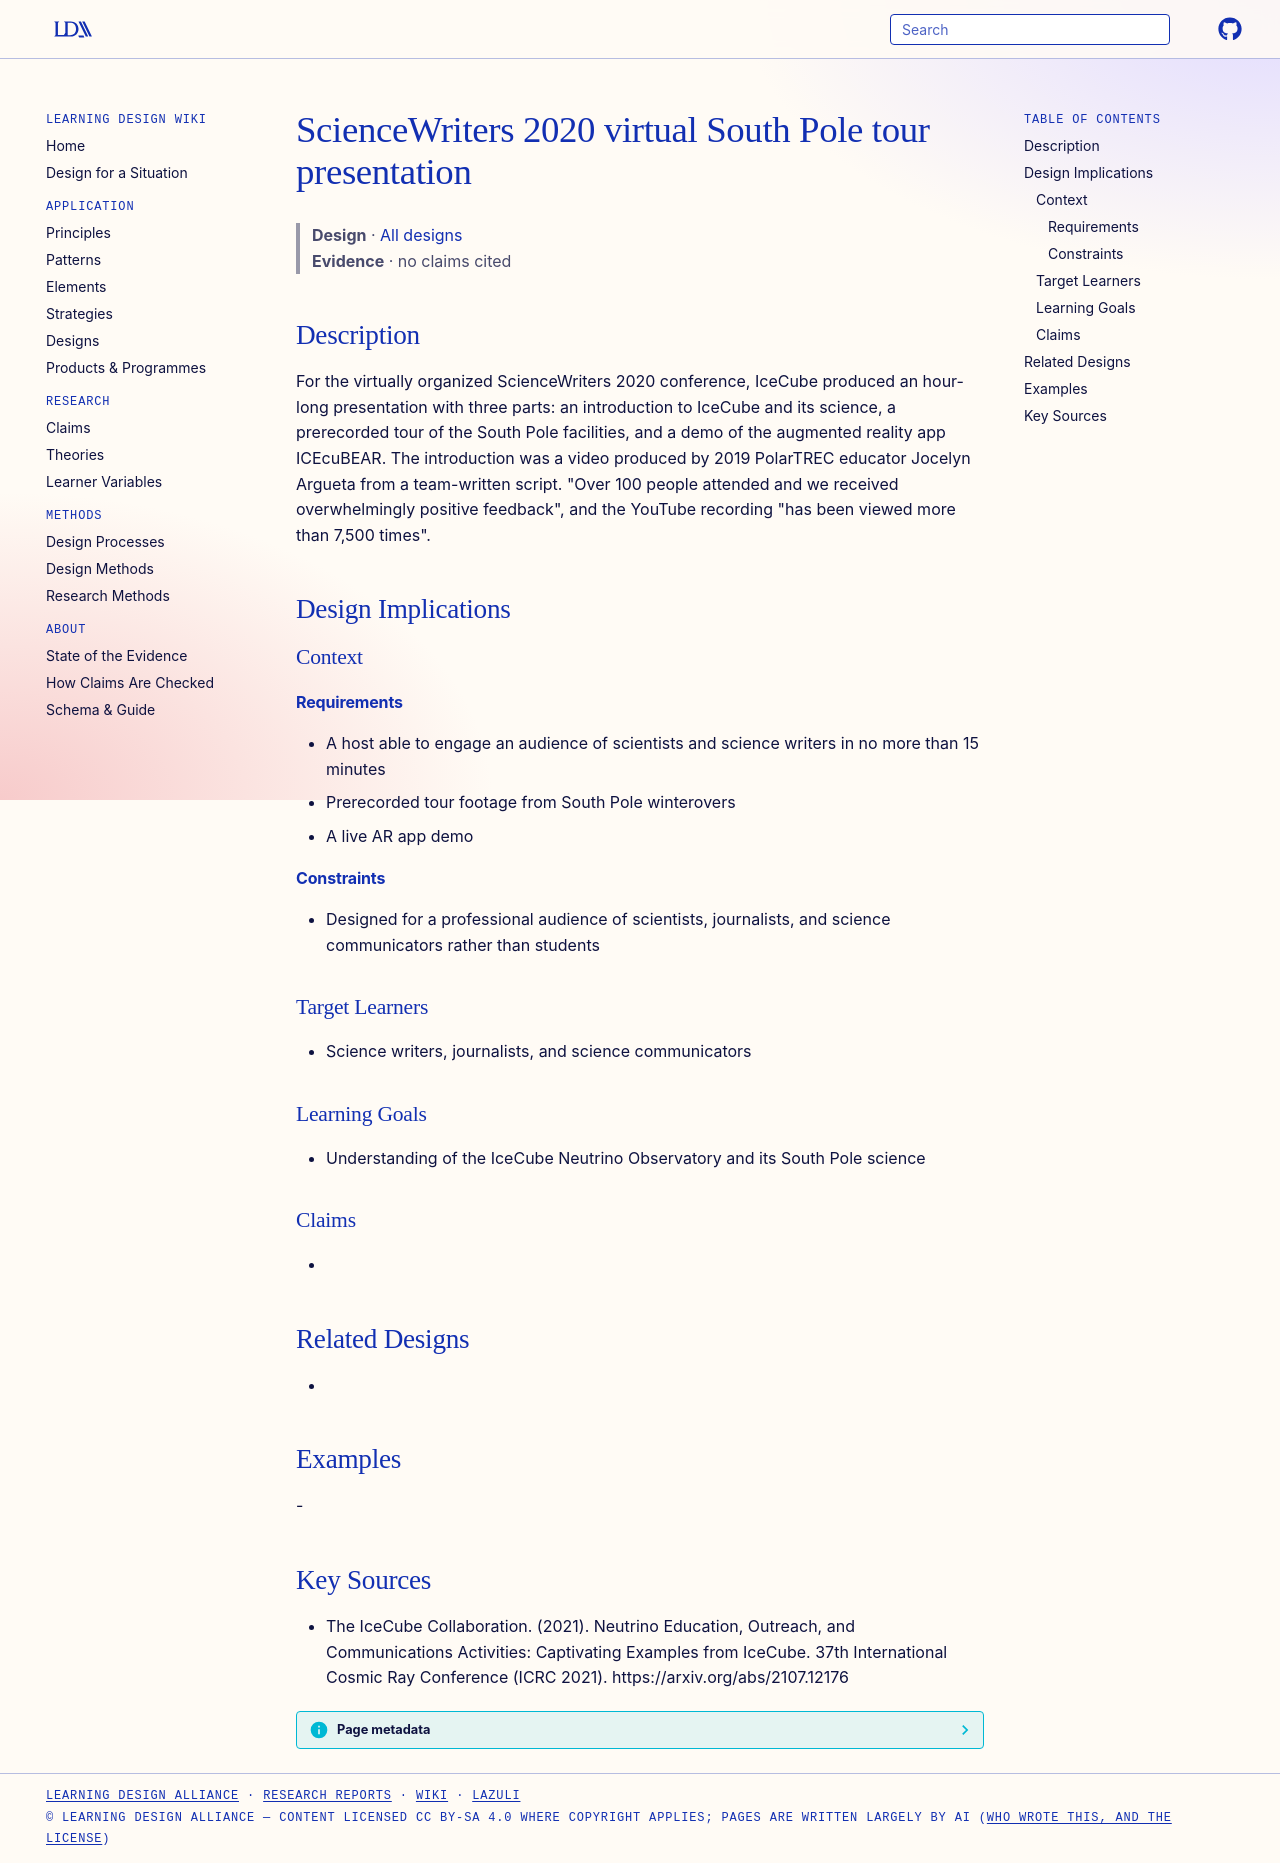

repository: Learning-Design-Alliance/learning-wiki · page: designs/sciwri20-virtual-south-pole-tour/index.html · generator: mkdocs

---
type: design
id: sciwri20-virtual-south-pole-tour
title: ScienceWriters 2020 virtual South Pole tour presentation
description: "For the virtually organized ScienceWriters 2020 conference, IceCube produced an hour-long presentation with three parts: an introduction to IceCube and its science, a prerecorded tour of the South Pole facilities, and..."
status: review
generated:
  by: "process:settle-candidates"
  at: 2026-11-19
sources:
  - id: the-icecube-collaboration-2021
    resource: "https://arxiv.org/abs/2107.12176"
    title: "The IceCube Collaboration. (2021). Neutrino Education, Outreach, and Communications Activities: Captivating Examples from IceCube. 37th International Cosmic Ray Conference (ICRC 2021). https://arxiv.org/abs/2107.12176"
    author: The IceCube Collaboration
---

# ScienceWriters 2020 virtual South Pole tour presentation

> **Design** · [All designs](index.md)
> **Evidence** · no claims cited

## Description
For the virtually organized ScienceWriters 2020 conference, IceCube produced an hour-long presentation with three parts: an introduction to IceCube and its science, a prerecorded tour of the South Pole facilities, and a demo of the augmented reality app ICEcuBEAR. The introduction was a video produced by 2019 PolarTREC educator Jocelyn Argueta from a team-written script. "Over 100 people attended and we received overwhelmingly positive feedback", and the YouTube recording "has been viewed more than 7,500 times".

## Design Implications

### Context
#### Requirements
- A host able to engage an audience of scientists and science writers in no more than 15 minutes
- Prerecorded tour footage from South Pole winterovers
- A live AR app demo
#### Constraints
- Designed for a professional audience of scientists, journalists, and science communicators rather than students

### Target Learners
- Science writers, journalists, and science communicators

### Learning Goals
- Understanding of the IceCube Neutrino Observatory and its South Pole science

### Claims
- 

## Related Designs
- 

## Examples
-

## Key Sources
- The IceCube Collaboration. (2021). Neutrino Education, Outreach, and Communications Activities: Captivating Examples from IceCube. 37th International Cosmic Ray Conference (ICRC 2021). https://arxiv.org/abs/2107.12176
